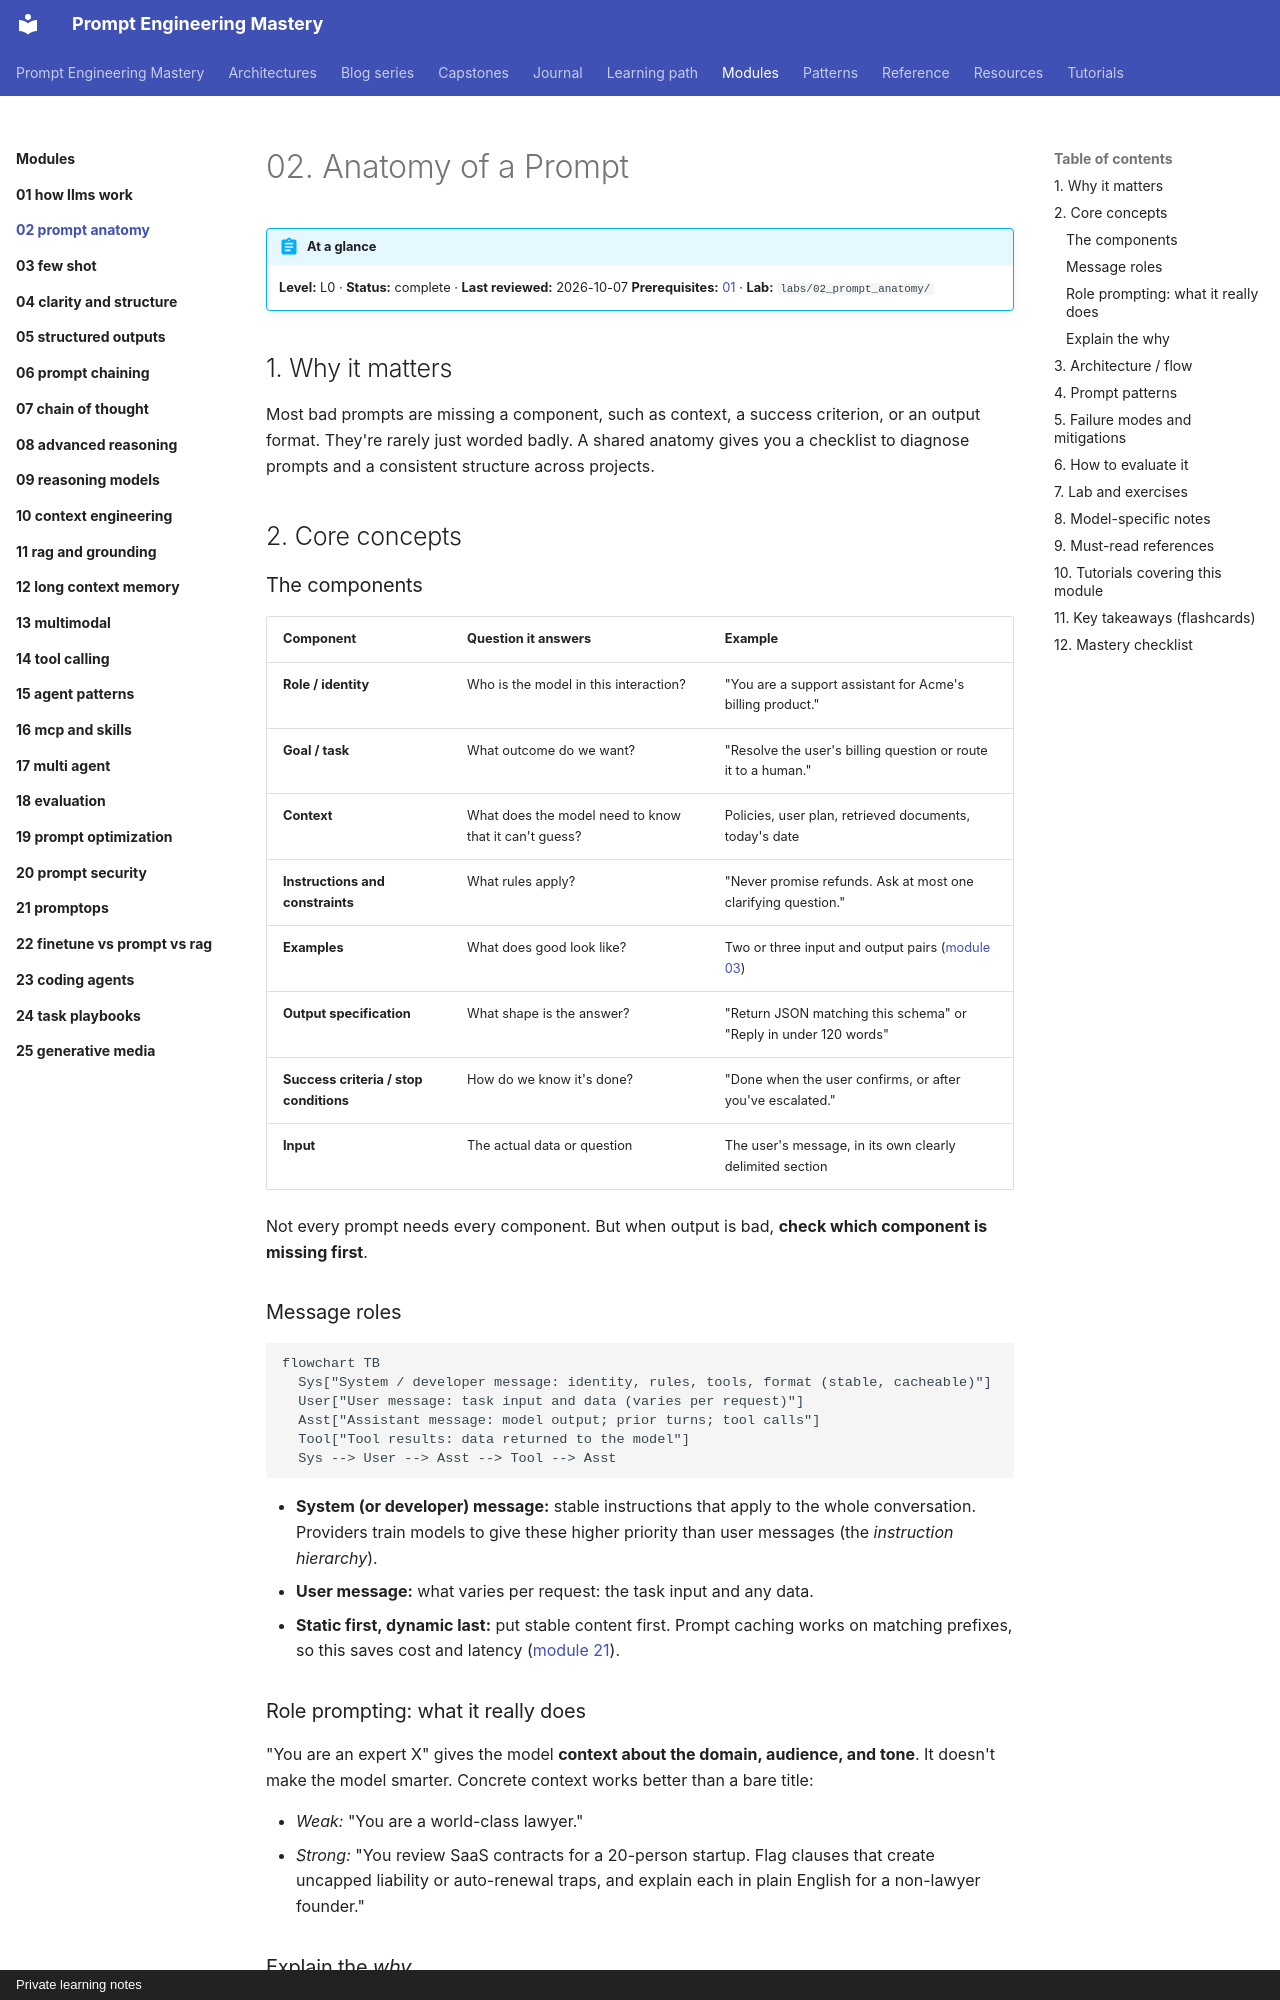

repository: atutorial5891-design/promptEngineering · page: modules/02-prompt-anatomy/index.html · generator: mkdocs · copyright: Private learning notes

---
tags:
  - L0
  - foundations
---

# 02. Anatomy of a Prompt

!!! abstract "At a glance"
    **Level:** L0 · **Status:** complete · **Last reviewed:** 2026-10-07
    **Prerequisites:** [01](../01-how-llms-work/index.md) · **Lab:** `labs/02_prompt_anatomy/`

## 1. Why it matters

Most bad prompts are missing a component, such as context, a success criterion, or an output format. They're rarely just worded badly. A shared anatomy gives you a checklist to diagnose prompts and a consistent structure across projects.

## 2. Core concepts

### The components

| Component | Question it answers | Example |
| --- | --- | --- |
| **Role / identity** | Who is the model in this interaction? | "You are a support assistant for Acme's billing product." |
| **Goal / task** | What outcome do we want? | "Resolve the user's billing question or route it to a human." |
| **Context** | What does the model need to know that it can't guess? | Policies, user plan, retrieved documents, today's date |
| **Instructions and constraints** | What rules apply? | "Never promise refunds. Ask at most one clarifying question." |
| **Examples** | What does good look like? | Two or three input and output pairs ([module 03](../03-few-shot/index.md)) |
| **Output specification** | What shape is the answer? | "Return JSON matching this schema" or "Reply in under 120 words" |
| **Success criteria / stop conditions** | How do we know it's done? | "Done when the user confirms, or after you've escalated." |
| **Input** | The actual data or question | The user's message, in its own clearly delimited section |

Not every prompt needs every component. But when output is bad, **check which component is missing first**.

### Message roles

```mermaid
flowchart TB
  Sys["System / developer message: identity, rules, tools, format (stable, cacheable)"]
  User["User message: task input and data (varies per request)"]
  Asst["Assistant message: model output; prior turns; tool calls"]
  Tool["Tool results: data returned to the model"]
  Sys --> User --> Asst --> Tool --> Asst
```

- **System (or developer) message:** stable instructions that apply to the whole conversation. Providers train models to give these higher priority than user messages (the *instruction hierarchy*).
- **User message:** what varies per request: the task input and any data.
- **Static first, dynamic last:** put stable content first. Prompt caching works on matching prefixes, so this saves cost and latency ([module 21](../21-promptops/index.md)).
